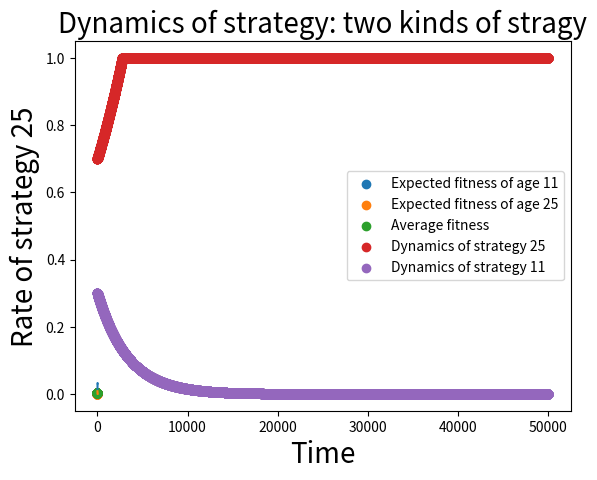

Reproduce this figure in Python.
import numpy as np
import matplotlib.pyplot as plt
from copy import deepcopy

def safe_pregrancy(x,c=25, sigma=10):
    #risk rate of pregrancy at age x
    #In this simulation, we assume gaussian distribution
    return (np.exp((-((x-c)/sigma)**2)/2)/(2*np.pi*sigma))

def fertility(x, b=3, c=25, c_fertilty=2):
    #fertility rate of pregrancy at age x
    #b is a fertility of woman with minimum age, a is gradient which depends on fertility of woman with maximal age c.
    return b-((b-c_fertilty)/c)*x

def expected_fertility(x, b=3, c=25, sigma=1, c_fertilty=2):
    #This is fertility of woman which contains risk of pregrancy and fertility(gene benefits).
    return fertility(x)*safe_pregrancy(x)

def expected_fitness(i, strategy_list, percent_strategy_list, b=3, c=25, sigma=1, c_fertilty=2, p_i=1):
    #fitness of men whose strategy is i
    #strategy_list is a other's current strategy and its portion is in percent_strategy_list
    result=0 #return value

    for j in range(0,len(strategy_list),1):
        if (i<strategy_list[j]):
            result+=(expected_fertility(j, b, c, sigma, c_fertilty)*percent_strategy_list[strategy_list==i])
        elif(i==strategy_list[j]):
            result+=(expected_fertility(j, b, c, sigma, c_fertilty)*p_i*percent_strategy_list[j])
            
    return result

def average_fitness(strategy_list, percent_strategy, b=3, c=25, sigma=1, c_fertilty=2, p_i=1):
    #average fitness
    result=0

    for i in strategy_list:
        result+=expected_fitness(i, strategy_list, percent_strategy, b=3, c=25, sigma=1, c_fertilty=2, p_i=1)*percent_strategy[strategy_list==i]
    return result

def dynamics_rate_age(i, strategy_list, percent_strategy_list, b=3, c=25, sigma=1, c_fertilty=2, p_i=1, iteration=50000):
    #dynamics for strategy i
    result=np.zeros(iteration); result[0]=percent_strategy_list[strategy_list==i]

    for j in range(1,iteration,1):
        result[j]=result[j-1]+result[j-1]*((expected_fitness(i,strategy_list, percent_strategy_list))-average_fitness(strategy_list, percent_strategy_list))
        if(result[j]>=1):
            result[j]=1

    return result

def get_stability_point(i, strategy_list, percent_strategy_list, b=3, c=25, sigma=1, c_fertilty=2):
    #stability point of rate of strategy i
    
    #average fitness without considering stragy i
    average_fitness_without_i=average_fitness(strategy_list,percent_strategy_list)-(expected_fitness(i, strategy_list, percent_strategy_list)*percent_strategy_list[strategy_list==i])
    d=average_fitness_without_i/expected_fertility(i, b, c, sigma, c_fertilty)
    
    return min(1,1+((1-4*d)**0.5)/2)

#figure1
#"""
age_list=np.linspace(11,25,100)
age_expected_fertility=expected_fertility(age_list, b=3, c=25, sigma=1, c_fertilty=2)

plt.plot(age_list, age_expected_fertility); plt.title("Age and expected fertility", fontsize=20);
plt.xlabel("age", fontsize=20); plt.ylabel("expected fertility", fontsize=20);
plt.plot(); plt.show()


#figure2
age_percentage=np.zeros(age_list.shape)+0.01
fitness_age_list=np.zeros(age_list.shape)
for i in range(0,len(age_list),1):
    fitness_age_list[i]=expected_fitness(age_list[i],age_list,age_percentage)

plt.plot(age_list, fitness_age_list); plt.title("Age and fitness when multiple strategy existed with equal rate", fontsize=20);
plt.xlabel("age", fontsize=20); plt.ylabel("fitness", fontsize=20); 
plt.plot(); plt.show()
#"""


#figure3
#2 kinds of stragy competing each other, compare the variance of percentage
#"""
age_stragy=np.array([11,25]);
number_data=70
age_percentage11=np.zeros(number_data)+0.1;
age_percentage25=np.zeros(number_data)+0.9
age_percentage_average=np.zeros(number_data); 

for i in range(1,len(age_percentage25),1):
    age_percentage11[i]+=(0.01*i)
    age_percentage25[i]-=(0.01*i)

fitness_age_list=np.zeros(age_stragy.shape)
fitness_age_list11=np.zeros(number_data)
fitness_age_list25=np.zeros(number_data)

#fitness
for i in range(0,len(fitness_age_list11),1):
    temp_stragy_rate=np.array([age_percentage11[i],age_percentage25[i]])
    fitness_age_list11[i]=expected_fitness(age_stragy[0],age_stragy,temp_stragy_rate)
    fitness_age_list25[i]=expected_fitness(age_stragy[1],age_stragy,temp_stragy_rate)
    age_percentage_average[i]=average_fitness(age_stragy, temp_stragy_rate)

plt.scatter(age_percentage11, fitness_age_list11, label='Expected fitness of age 11'); 
plt.scatter(age_percentage11, fitness_age_list25, label='Expected fitness of age 25');
plt.title("Age and fitness: two kinds of strategy", fontsize=20);
plt.scatter(age_percentage11, age_percentage_average, label='Average fitness');
plt.xlabel("rate of men whose strategy is 11", fontsize=20); plt.ylabel("fitness"); 
plt.legend(); plt.show()
#"""

#figure4
#"""
strategy_list=np.array([11,25]);
percent_strategy_list=np.zeros(strategy_list.shape); percent_strategy_list[0]=0.3; percent_strategy_list[1]=0.7
iteration=50000;inital_rate25=percent_strategy_list[1]; inital_rate11=percent_strategy_list[0]

stability_point25=get_stability_point(strategy_list[1], strategy_list, percent_strategy_list) #stability point of strategy 25

stragy_dynamics25=dynamics_rate_age(strategy_list[1], strategy_list, percent_strategy_list, b=3, c=25, sigma=1, c_fertilty=2, p_i=1, iteration=iteration)
stragy_dynamics11=dynamics_rate_age(strategy_list[0], strategy_list, percent_strategy_list, b=3, c=25, sigma=1, c_fertilty=2, p_i=1, iteration=iteration)

plt.scatter(range(len(stragy_dynamics25)),stragy_dynamics25, label='Dynamics of strategy 25');
plt.scatter(range(len(stragy_dynamics11)),stragy_dynamics11, label='Dynamics of strategy 11');

plt.title("Dynamics of strategy: two kinds of stragy", fontsize=20);
plt.xlabel("Time", fontsize=20); plt.ylabel("Rate of strategy 25", fontsize=20); 
plt.legend(); plt.show()

stragy_stability25=get_stability_point(strategy_list[1], strategy_list, percent_strategy_list, b=3, c=25, sigma=1, c_fertilty=2)
stragy_stability11=get_stability_point(strategy_list[0], strategy_list, percent_strategy_list, b=3, c=25, sigma=1, c_fertilty=2)
#"""
